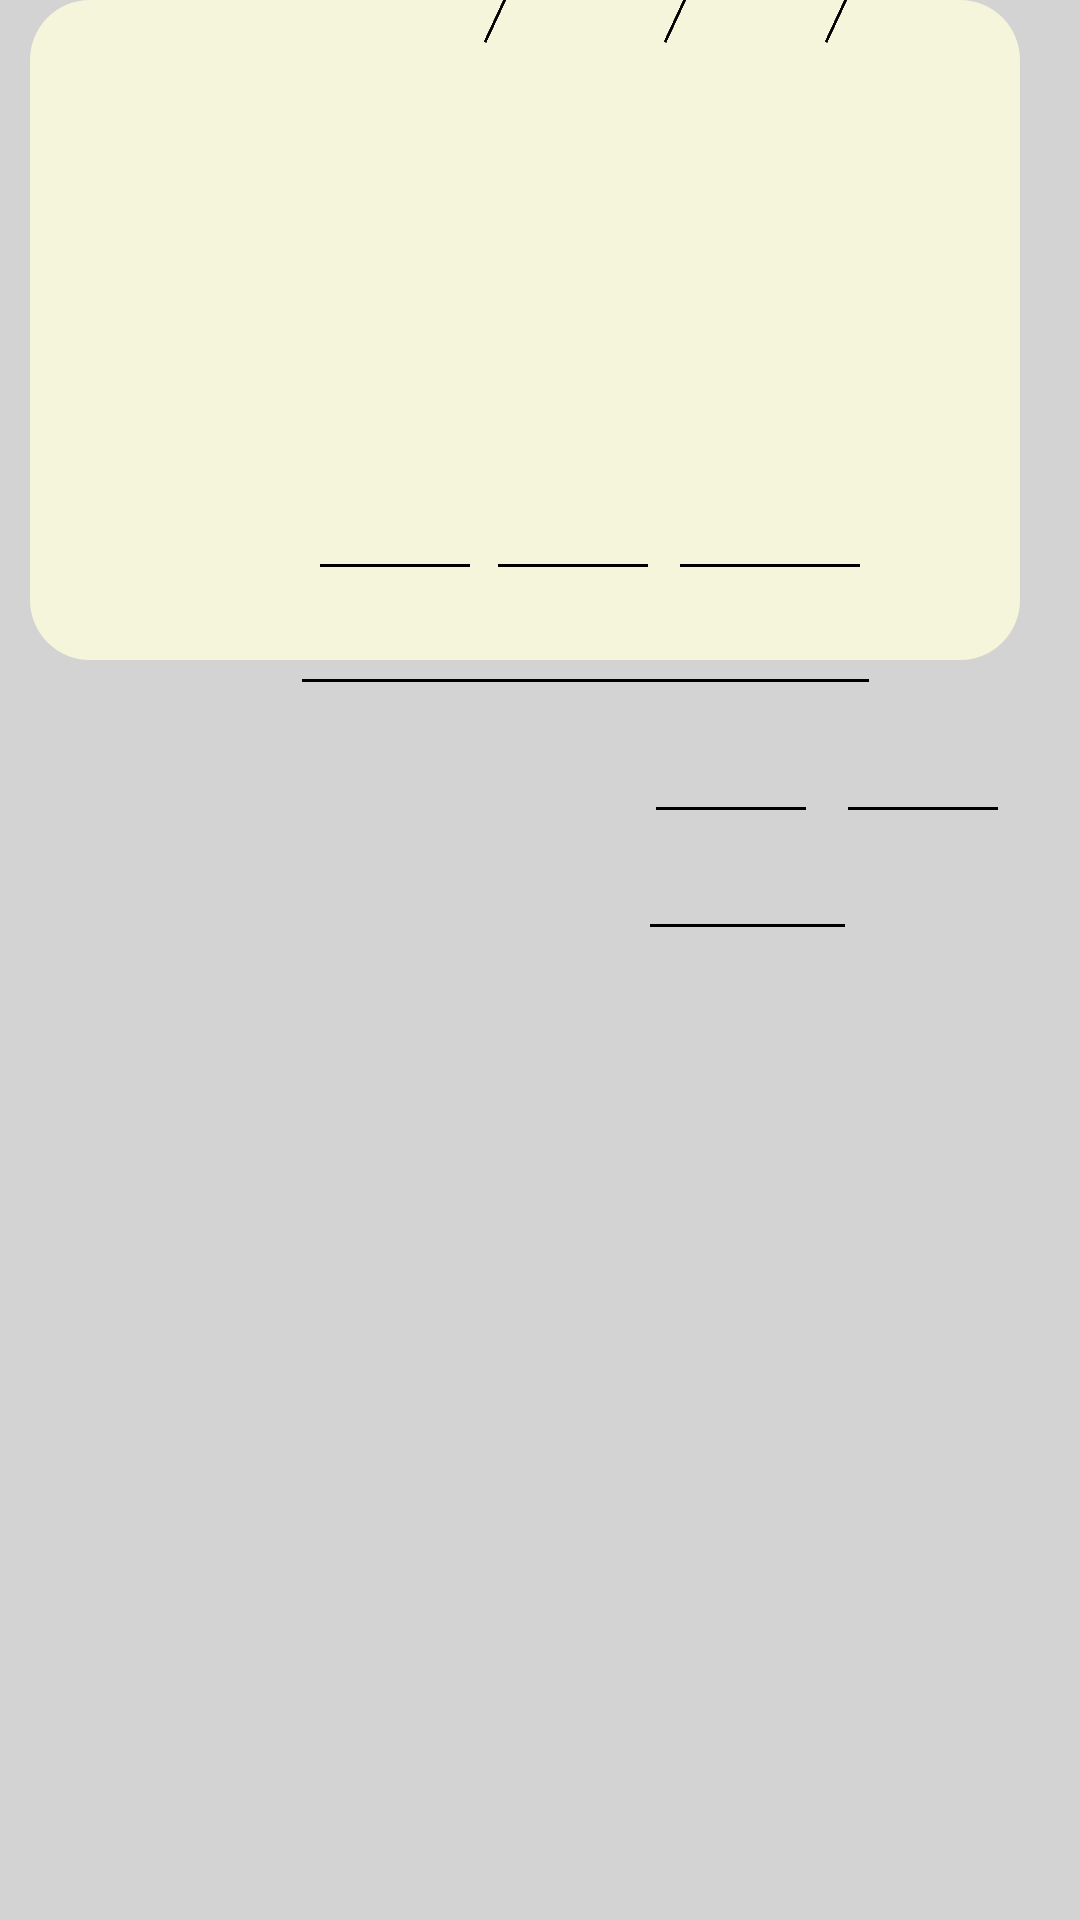

Android layout source for this screen:
<!-- AndroidManifest.xml: application theme Theme.ProjetoCM -->
<!-- res/layout/fragment_tarefa_concluida.xml -->
<?xml version="1.0" encoding="utf-8"?>
<androidx.constraintlayout.widget.ConstraintLayout xmlns:android="http://schemas.android.com/apk/res/android"
    xmlns:app="http://schemas.android.com/apk/res-auto"
    xmlns:tools="http://schemas.android.com/tools"
    android:id="@+id/taxa_"
    android:layout_width="match_parent"
    android:layout_height="match_parent"
    android:background="@color/light_gray"
    tools:context=".ui.tarefa.TarefaFragment">

    <ImageButton
        android:id="@+id/imageButton"
        android:layout_width="48dp"
        android:layout_height="48dp"
        android:layout_marginStart="16dp"
        android:layout_marginTop="16dp"
        android:background="?attr/selectableItemBackgroundBorderless"
        android:contentDescription="@string/voltar_para_a_tela_anterior"
        app:layout_constraintStart_toStartOf="parent"
        app:layout_constraintTop_toTopOf="parent"
        app:srcCompat="@drawable/ic_arrow_back" />

    <TextView
        android:id="@+id/titulo"
        android:layout_width="wrap_content"
        android:layout_height="wrap_content"
        android:layout_marginTop="16dp"
        android:fontFamily="@font/montserrat_bold"
        android:textColor="#000000"
        android:textSize="35sp"
        app:layout_constraintEnd_toEndOf="parent"
        app:layout_constraintStart_toStartOf="parent"
        app:layout_constraintTop_toTopOf="parent"
        tools:text="GestorMR" />

    <TextView
        android:id="@+id/projeto_nome_tarefa"
        android:layout_width="wrap_content"
        android:layout_height="wrap_content"
        android:layout_marginTop="92dp"
        android:fontFamily="sans-serif-black"
        android:textColor="@color/green"
        android:textSize="30sp"
        android:textStyle="bold"
        app:layout_constraintEnd_toEndOf="parent"
        app:layout_constraintHorizontal_bias="0.279"
        app:layout_constraintStart_toStartOf="parent"
        app:layout_constraintTop_toTopOf="parent"
        tools:text="Projeto Teste" />

    <TextView
        android:id="@+id/registo_tarefa"
        android:layout_width="wrap_content"
        android:layout_height="wrap_content"
        android:layout_marginTop="144dp"
        android:fontFamily="sans-serif-black"
        android:textColor="@color/black"
        android:textSize="20sp"
        android:textStyle="bold"
        app:layout_constraintEnd_toEndOf="parent"
        app:layout_constraintHorizontal_bias="0.251"
        app:layout_constraintStart_toStartOf="parent"
        app:layout_constraintTop_toTopOf="parent"
        tools:text="Registo de tarefa" />

    <View
        android:id="@+id/containerComponents"
        style="@style/ContainerComponents"
        android:layout_width="330dp"
        android:layout_height="220dp"
        app:layout_constraintEnd_toEndOf="parent"
        app:layout_constraintHorizontal_bias="1.0"
        app:layout_constraintStart_toStartOf="parent"
        tools:layout_editor_absoluteY="191dp" />

    

    <View
        android:layout_width="50dp"
        android:layout_height="1dp"
        android:background="#000000"
        app:layout_constraintBottom_toBottomOf="parent"
        app:layout_constraintEnd_toEndOf="parent"
        app:layout_constraintHorizontal_bias="0.344"
        app:layout_constraintStart_toStartOf="parent"
        app:layout_constraintTop_toTopOf="parent"
        app:layout_constraintVertical_bias="0.294" />

    <View
        android:layout_width="30dp"
        android:layout_height="1dp"
        android:background="#000000"
        android:rotation="115"
        app:layout_constraintEnd_toEndOf="parent"
        app:layout_constraintHorizontal_bias="0.464"
        app:layout_constraintStart_toStartOf="parent"
        tools:layout_editor_absoluteY="221dp" />

    <View
        android:layout_width="50dp"
        android:layout_height="1dp"
        android:background="#000000"
        app:layout_constraintBottom_toBottomOf="parent"
        app:layout_constraintEnd_toEndOf="parent"
        app:layout_constraintHorizontal_bias="0.536"
        app:layout_constraintStart_toStartOf="parent"
        app:layout_constraintTop_toTopOf="parent"
        app:layout_constraintVertical_bias="0.294" />

    <View
        android:layout_width="30dp"
        android:layout_height="1dp"
        android:background="#000000"
        android:rotation="115"
        app:layout_constraintEnd_toEndOf="parent"
        app:layout_constraintHorizontal_bias="0.645"
        app:layout_constraintStart_toStartOf="parent"
        tools:layout_editor_absoluteY="221dp" />

    

    

    <View
        android:id="@+id/view"
        android:layout_width="60dp"
        android:layout_height="1dp"
        android:background="#000000"
        app:layout_constraintBottom_toBottomOf="parent"
        app:layout_constraintEnd_toEndOf="parent"
        app:layout_constraintHorizontal_bias="0.756"
        app:layout_constraintStart_toStartOf="parent"
        app:layout_constraintTop_toTopOf="parent"
        app:layout_constraintVertical_bias="0.294" />

    <View
        android:layout_width="189dp"
        android:layout_height="1dp"
        android:background="#000000"
        app:layout_constraintBottom_toBottomOf="parent"
        app:layout_constraintEnd_toEndOf="parent"
        app:layout_constraintHorizontal_bias="0.588"
        app:layout_constraintStart_toStartOf="parent"
        app:layout_constraintTop_toTopOf="parent"
        app:layout_constraintVertical_bias="0.354" />

    <View
        android:layout_width="50dp"
        android:layout_height="1dp"
        android:background="#000000"
        app:layout_constraintBottom_toBottomOf="parent"
        app:layout_constraintEnd_toEndOf="parent"
        app:layout_constraintHorizontal_bias="0.705"
        app:layout_constraintStart_toStartOf="parent"
        app:layout_constraintTop_toTopOf="parent"
        app:layout_constraintVertical_bias="0.421" />

    <View
        android:layout_width="30dp"
        android:layout_height="1dp"
        android:background="#000000"
        android:rotation="115"
        app:layout_constraintEnd_toEndOf="parent"
        app:layout_constraintHorizontal_bias="0.808"
        app:layout_constraintStart_toStartOf="parent"
        tools:layout_editor_absoluteY="325dp" />

    
    <View
        android:layout_width="50dp"
        android:layout_height="1dp"
        android:background="#000000"
        app:layout_constraintBottom_toBottomOf="parent"
        app:layout_constraintEnd_toEndOf="parent"
        app:layout_constraintHorizontal_bias="0.912"
        app:layout_constraintStart_toStartOf="parent"
        app:layout_constraintTop_toTopOf="parent"
        app:layout_constraintVertical_bias="0.421" />

    <TextView
        android:id="@+id/numeromaximo"
        android:layout_width="wrap_content"
        android:layout_height="wrap_content"
        android:fontFamily="sans-serif-black"
        android:textColor="@color/black"
        android:textSize="20sp"
        tools:layout_editor_absoluteX="323dp"
        tools:layout_editor_absoluteY="313dp"
        tools:text="100" />

    <TextView
        android:id="@+id/tempo_duração"
        android:layout_width="wrap_content"
        android:layout_height="wrap_content"
        android:fontFamily="sans-serif-black"
        android:textColor="@color/black"
        android:textSize="20sp"
        app:layout_constraintBottom_toBottomOf="parent"
        app:layout_constraintTop_toTopOf="parent"
        app:layout_constraintVertical_bias="0.465"
        tools:layout_editor_absoluteX="59dp"
        tools:text="Tempo de duração:" />

    <TextView
        android:id="@+id/data"
        android:layout_width="wrap_content"
        android:layout_height="wrap_content"
        android:fontFamily="sans-serif-black"
        android:textColor="@color/black"
        android:textSize="20sp"
        tools:layout_editor_absoluteX="59dp"
        tools:layout_editor_absoluteY="210dp"
        tools:text="Data:" />

    <TextView
        android:id="@+id/local"
        android:layout_width="wrap_content"
        android:layout_height="wrap_content"
        android:fontFamily="sans-serif-black"
        android:textColor="@color/black"
        android:textSize="20sp"
        tools:layout_editor_absoluteX="59dp"
        tools:layout_editor_absoluteY="259dp"
        tools:text="Local:" />

    <TextView
        android:id="@+id/taxa_conclusao"
        android:layout_width="wrap_content"
        android:layout_height="wrap_content"
        android:fontFamily="sans-serif-black"
        android:textColor="@color/black"
        android:textSize="20sp"
        tools:layout_editor_absoluteX="59dp"
        tools:layout_editor_absoluteY="313dp"
        tools:text="Taxa de conclusão:" />

    <View
        android:layout_width="65dp"
        android:layout_height="1dp"
        android:background="#000000"
        app:layout_constraintBottom_toBottomOf="parent"
        app:layout_constraintEnd_toEndOf="parent"
        app:layout_constraintHorizontal_bias="0.734"
        app:layout_constraintStart_toStartOf="parent"
        app:layout_constraintTop_toTopOf="parent"
        app:layout_constraintVertical_bias="0.482" />

</androidx.constraintlayout.widget.ConstraintLayout>
<!-- resources referenced by this layout -->
<resources>
  <color name="black">#FF000000</color>
  <color name="green">#0C340C</color>
  <color name="light_gray">#D3D3D3</color>
  <!-- drawable ic_arrow_back (drawable) -->
  <vector xmlns:android="http://schemas.android.com/apk/res/android"
      android:autoMirrored="true"
      android:height="35dp"
      android:tint="#000000"
      android:viewportHeight="24"
      android:viewportWidth="24"
      android:width="35dp">
        
      <path android:fillColor="@android:color/white" android:pathData="M20,11H7.83l5.59,-5.59L12,4l-8,8 8,8 1.41,-1.41L7.83,13H20v-2z"/>
      
  </vector>
  <string name="voltar_para_a_tela_anterior">Voltar para a tela anterior</string>
  <style name="ContainerComponents">
          <item name="android:layout_width">match_parent</item>
          <item name="android:layout_height">260dp</item>
          <item name="android:background">@drawable/container_components</item>
          <item name="android:layout_margin">20dp</item>
      </style>
  <style name="Theme.ProjetoCM" parent="Theme.MaterialComponents.DayNight.NoActionBar">
          
          <item name="colorPrimary">@color/dark_gray</item>
          <item name="colorPrimaryVariant">@color/black</item>
          <item name="colorOnPrimary">@color/white</item>
          
          <item name="colorSecondary">@color/teal_200</item>
          <item name="colorSecondaryVariant">@color/teal_700</item>
          <item name="colorOnSecondary">@color/black</item>
          
          <item name="android:statusBarColor">?attr/colorPrimaryVariant</item>
          
      </style>
  <!-- drawable container_components (drawable) -->
  <?xml version="1.0" encoding="utf-8"?>
  <shape xmlns:android="http://schemas.android.com/apk/res/android">
  
      <solid android:color="@color/light_yellow"/>
      <corners android:radius="20dp" />
  
  </shape>
  <color name="dark_gray">#4E4D4D</color>
  <color name="white">#FFFFFFFF</color>
  <color name="teal_200">#FF03DAC5</color>
  <color name="teal_700">#FF018786</color>
  <color name="light_yellow">#F5F5DC</color>
</resources>
